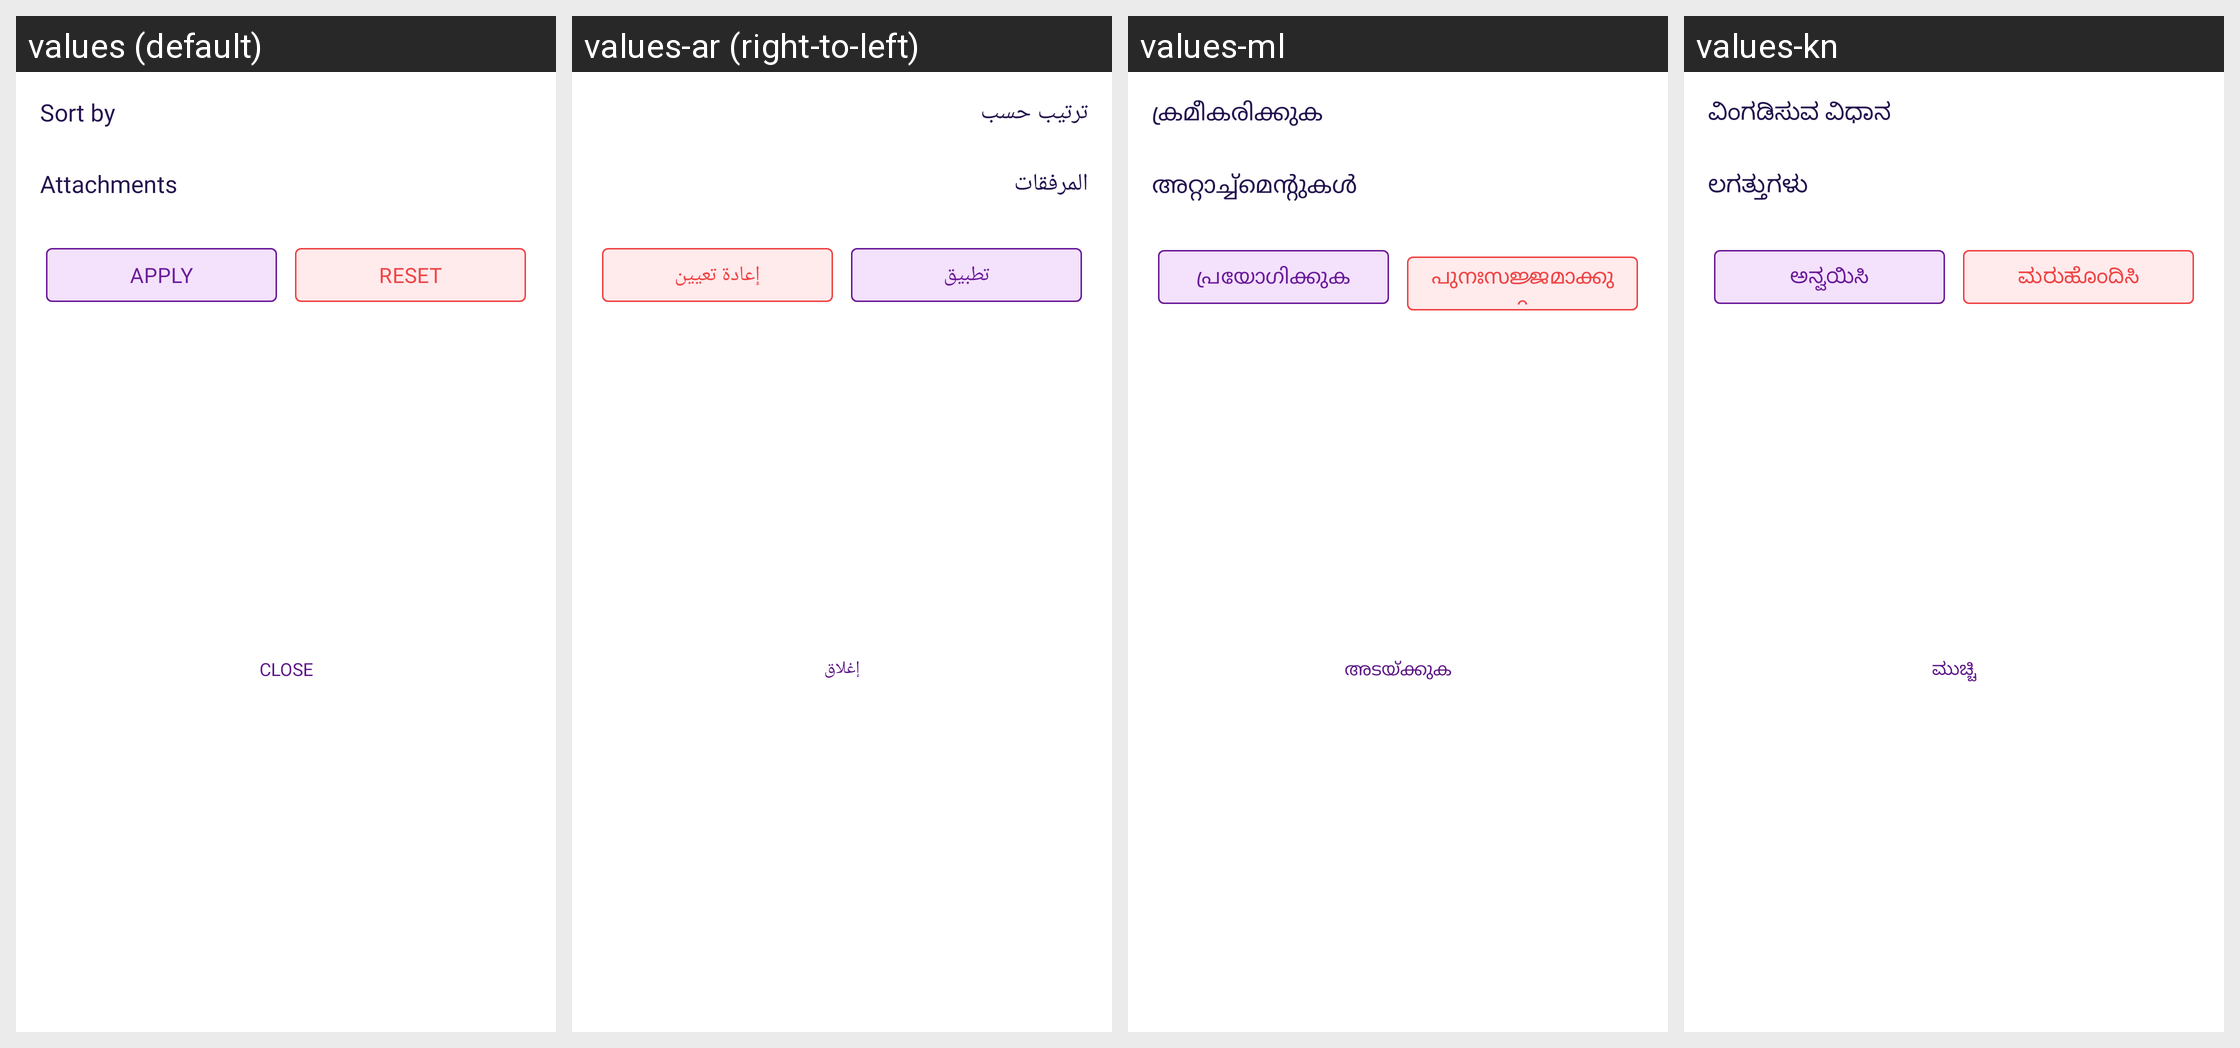

The Android screen above is rendered under several locales of the same app. Produce the string resources it draws, with the default and per-locale values.
Android screen res/layout/bottom_filter_option.xml rendered under 4 locales, left to right: values (default), values-ar (right-to-left), values-ml, values-kn. Device: Nexus 5 (rendered at 1080×1920; each locale shown at half size, 540×960, under a caption strip naming it); theme Theme.MoneyTracker.
Other locales in the repository, not shown: values-bn, values-cs, values-de, values-el, values-es, values-fa, values-fr, values-hi, values-in, values-it, values-ja, values-ko, values-ms, values-pl, values-pt-rBR, values-ro, values-ru, values-ta-rIN, values-te, values-th, values-tr, values-uk, values-vi, values-zh-rCN, values-zh-rTW.
Strings drawn on this screen, with the default value and each locale's value (text and hints the layout hard-codes, and strings that could not be matched under every locale, appear in the picture but are not listed):

sort_by
  values: Sort by
  values-ar: ترتيب حسب
  values-ml: ക്രമീകരിക്കുക
  values-kn: ವಿಂಗಡಿಸುವ ವಿಧಾನ

attachments
  values: Attachments
  values-ar: المرفقات
  values-ml: അറ്റാച്ച്മെന്റുകൾ
  values-kn: ಲಗತ್ತುಗಳು

apply
  values: Apply
  values-ar: تطبيق
  values-ml: പ്രയോഗിക്കുക
  values-kn: ಅನ್ವಯಿಸಿ

reset
  values: Reset
  values-ar: إعادة تعيين
  values-ml: പുനഃസജ്ജമാക്കുക
  values-kn: ಮರುಹೊಂದಿಸಿ

text_close
  values: Close
  values-ar: إغلاق
  values-ml: അടയ്ക്കുക
  values-kn: ಮುಚ್ಚಿ
